2-way image classification set "PWB Condition" from GitHub (jerichonaces/pwb-condition-classification); label vocabulary: good, no good.

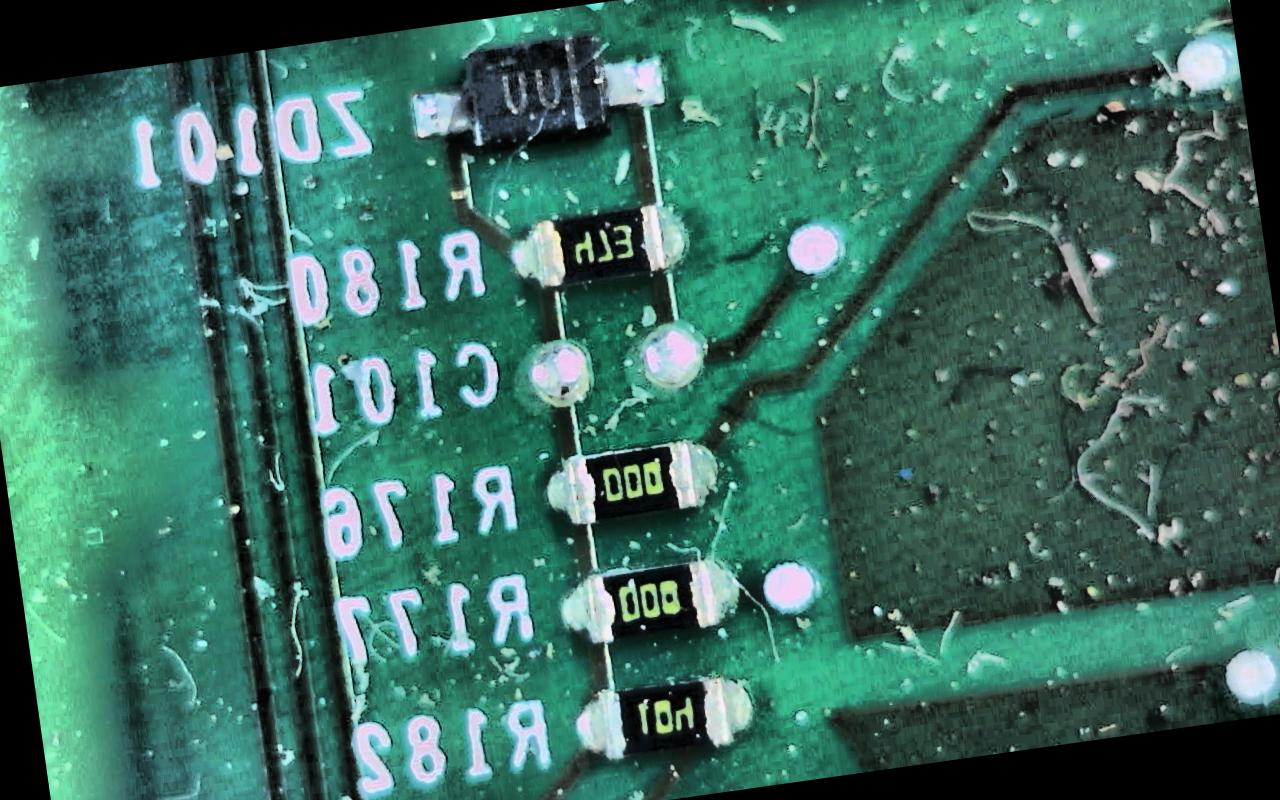
Label: no good

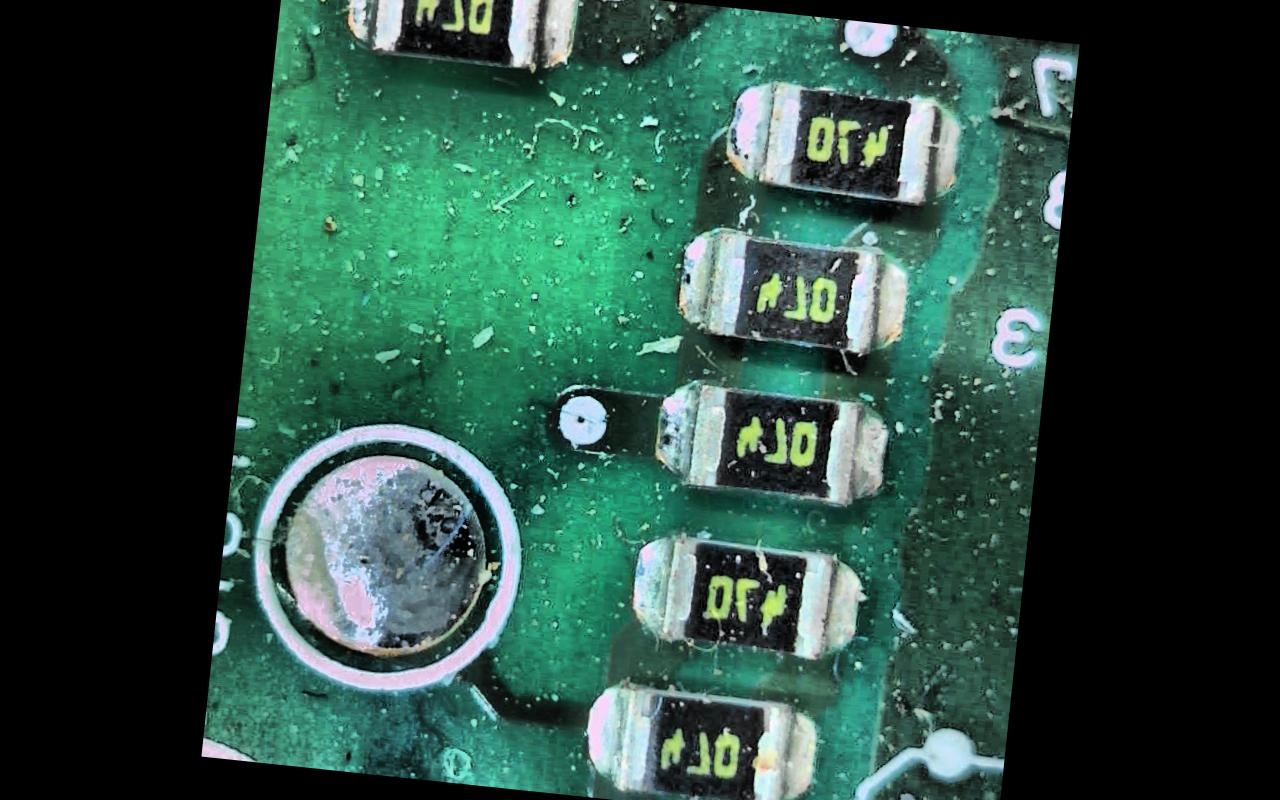
Label: no good

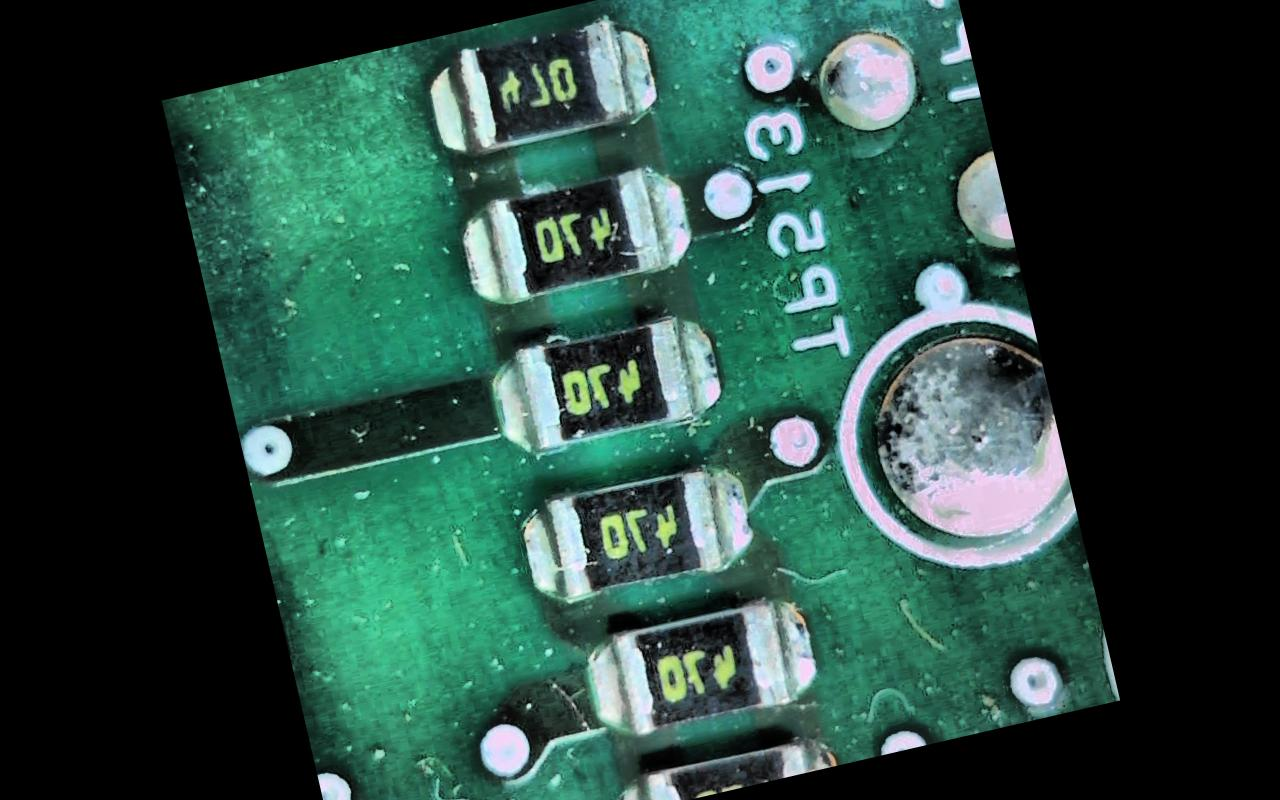
Label: no good

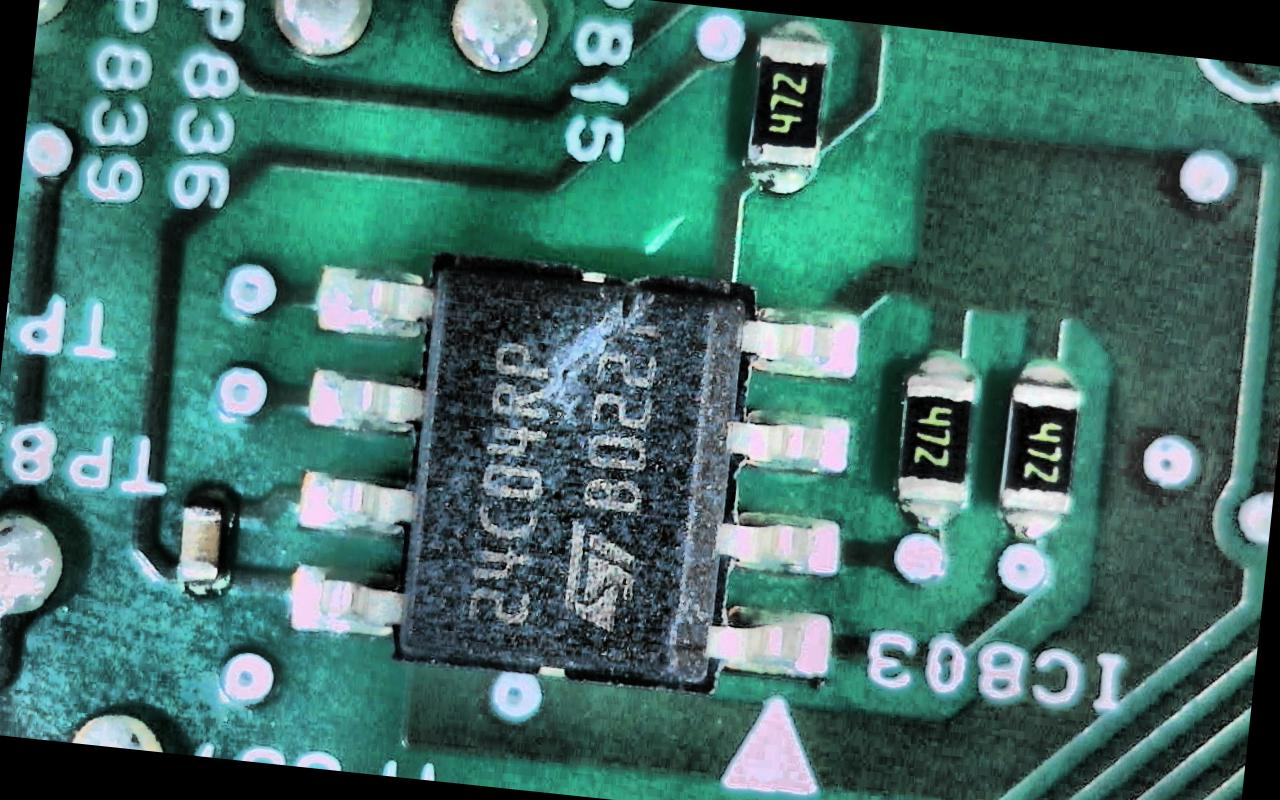
Label: good

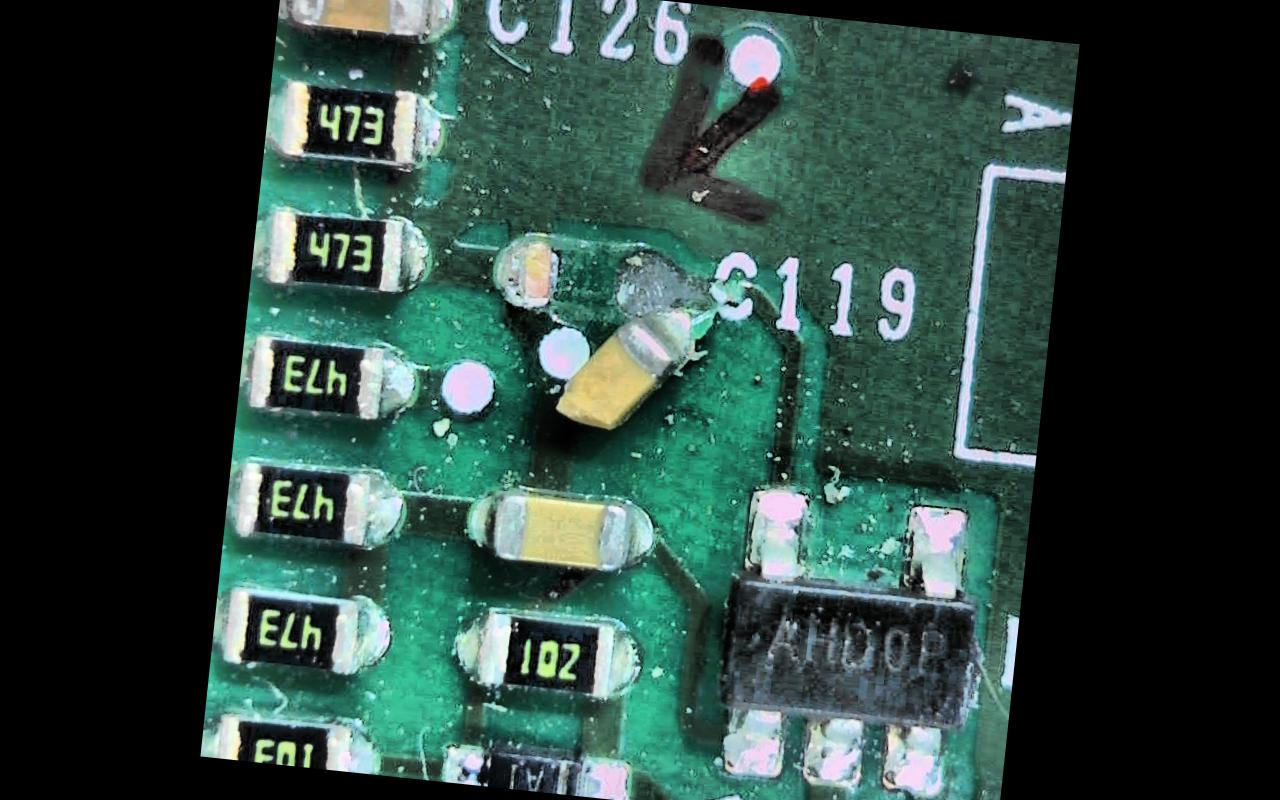
Label: no good

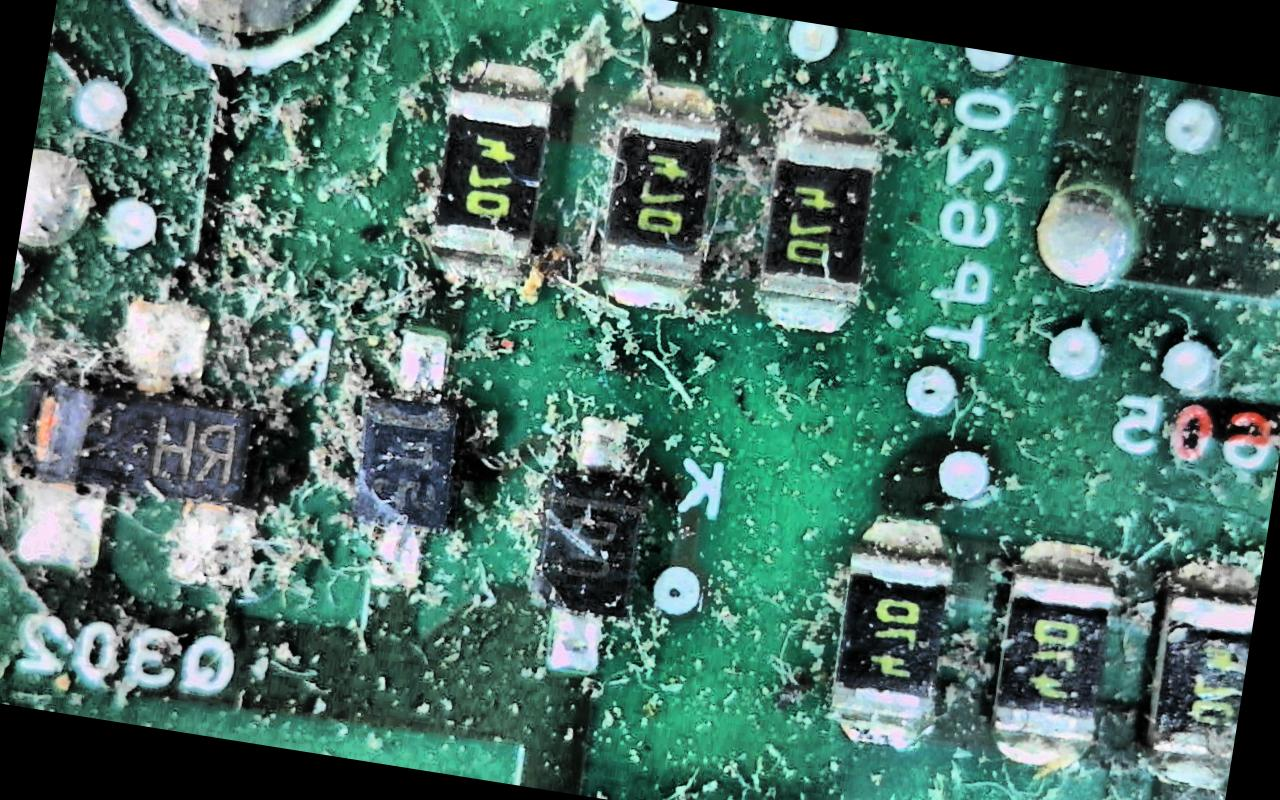
Label: no good
